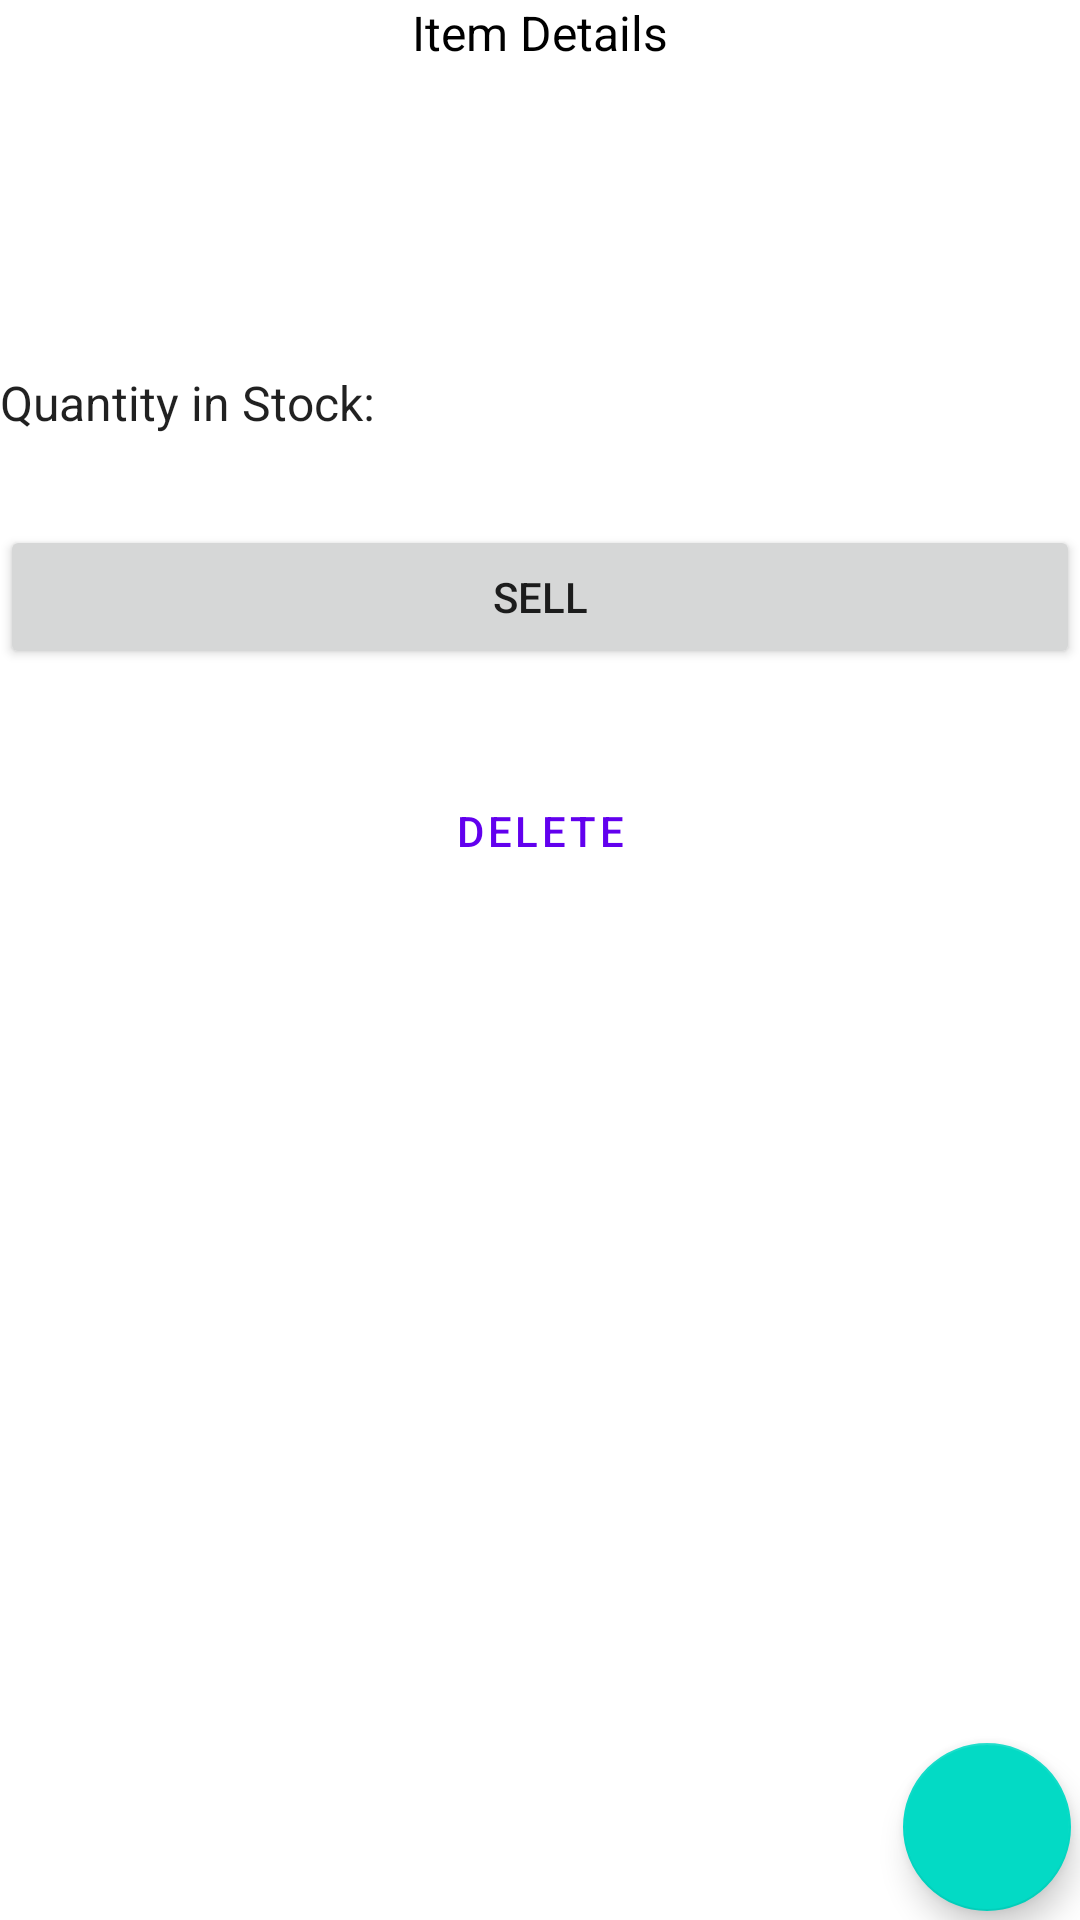

This screen was rendered from an Android layout file. Write that file and the resources it references.
<!-- AndroidManifest.xml: application theme Theme.MyInventory -->
<!-- res/layout/fragment_detail_inventory.xml -->
<?xml version="1.0" encoding="utf-8"?>
<androidx.constraintlayout.widget.ConstraintLayout xmlns:android="http://schemas.android.com/apk/res/android"
    xmlns:app="http://schemas.android.com/apk/res-auto"
    xmlns:tools="http://schemas.android.com/tools"
    android:layout_width="match_parent"
    android:layout_height="match_parent"
    android:layout_margin="@dimen/margin">

    <ImageView
        android:id="@+id/back_arrow"
        android:layout_width="wrap_content"
        android:layout_height="wrap_content"
        android:src="@drawable/ic_arrow_back_24"
        app:layout_constraintStart_toStartOf="parent"
        app:layout_constraintTop_toTopOf="parent" />

    <TextView
        android:id="@+id/title"
        android:layout_width="0dp"
        android:layout_height="wrap_content"
        android:gravity="center"
        android:text="@string/item_detail_fragment_title"
        android:textAppearance="@style/Widget.Inventory.Header"
        app:layout_constraintEnd_toEndOf="parent"
        app:layout_constraintStart_toEndOf="@id/back_arrow"
        app:layout_constraintTop_toTopOf="parent" />

    <TextView
        android:id="@+id/item_name"
        style="@style/Widget.Inventory.TextView"
        android:layout_width="0dp"
        android:layout_marginTop="20dp"
        app:layout_constraintEnd_toEndOf="parent"
        app:layout_constraintStart_toStartOf="parent"
        app:layout_constraintTop_toBottomOf="@id/back_arrow"
        tools:text="Screwdrivers" />

    <TextView
        android:id="@+id/item_price"
        style="@style/Widget.Inventory.TextView"
        android:layout_width="wrap_content"
        android:layout_marginTop="@dimen/margin"
        app:layout_constraintStart_toStartOf="parent"
        app:layout_constraintTop_toBottomOf="@+id/item_name"
        tools:text="$5.50" />

    <TextView
        android:id="@+id/item_count_label"
        style="@style/Widget.Inventory.TextView"
        android:layout_width="wrap_content"
        android:text="@string/quantity"
        app:layout_constraintBaseline_toBaselineOf="@+id/item_count"
        app:layout_constraintEnd_toStartOf="@+id/item_count"
        app:layout_constraintHorizontal_bias="0.5"
        app:layout_constraintStart_toStartOf="parent" />

    <TextView
        android:id="@+id/item_count"
        style="@style/Widget.Inventory.TextView"
        android:layout_width="0dp"
        android:layout_marginStart="@dimen/margin_between_elements"
        android:layout_marginTop="@dimen/margin"
        app:layout_constraintEnd_toEndOf="parent"
        app:layout_constraintStart_toEndOf="@+id/item_count_label"
        app:layout_constraintTop_toBottomOf="@+id/item_price"
        tools:text="5" />

    <Button
        android:id="@+id/sell_item"
        android:layout_width="0dp"
        android:layout_height="wrap_content"
        android:layout_marginTop="@dimen/margin"
        android:text="@string/sell"
        app:layout_constraintBottom_toTopOf="@+id/delete_item"
        app:layout_constraintEnd_toEndOf="parent"
        app:layout_constraintStart_toStartOf="parent"
        app:layout_constraintTop_toBottomOf="@+id/item_count" />

    <Button
        android:id="@+id/delete_item"
        style="?attr/materialButtonOutlinedStyle"
        android:layout_width="0dp"
        android:layout_height="wrap_content"
        android:layout_marginTop="@dimen/margin"
        android:text="@string/delete"
        app:layout_constraintEnd_toEndOf="parent"
        app:layout_constraintStart_toStartOf="parent"
        app:layout_constraintTop_toBottomOf="@id/sell_item" />

    <com.google.android.material.floatingactionbutton.FloatingActionButton
        android:id="@+id/edit_item"
        android:layout_width="wrap_content"
        android:layout_height="wrap_content"
        android:layout_marginEnd="@dimen/margin_between_elements"
        android:layout_marginBottom="@dimen/margin_between_elements"
        android:contentDescription="@string/edit_item"
        android:src="@drawable/ic_edit"
        app:layout_constraintBottom_toBottomOf="parent"
        app:layout_constraintEnd_toEndOf="parent"
        app:tint="@android:color/white" />

</androidx.constraintlayout.widget.ConstraintLayout>
<!-- resources referenced by this layout -->
<resources>
  <dimen name="margin">30dp</dimen>
  <dimen name="margin_between_elements">3dp</dimen>
  <string name="delete">Delete</string>
  <string name="edit_item">Edit Item</string>
  <string name="item_detail_fragment_title">Item Details</string>
  <string name="quantity">Quantity in Stock:</string>
  <string name="sell">Sell</string>
  <style name="Widget.Inventory.Header" parent="Widget.MaterialComponents.TextView">
              <item name="android:gravity">center_vertical</item>
              <item name="android:textSize">16sp</item>
              <item name="android:layout_marginTop">8dp</item>
              <item name="android:layout_width">0dp</item>
              <item name="android:layout_height">wrap_content</item>
              <item name="android:textAppearance">?attr/textAppearanceOverline</item>
          </style>
  <style name="Widget.Inventory.TextView" parent="Widget.MaterialComponents.TextView">
              <item name="android:textSize">16sp</item>
              <item name="android:layout_height">wrap_content</item>
              <item name="android:textAppearance">@style/TextAppearance.AppCompat.Body1</item>
          </style>
  <style name="Theme.MyInventory" parent="Theme.MaterialComponents.DayNight.NoActionBar">
          
          <item name="colorPrimary">@color/purple_500</item>
          <item name="colorPrimaryVariant">@color/purple_700</item>
          <item name="colorOnPrimary">@color/white</item>
          
          <item name="colorSecondary">@color/teal_200</item>
          <item name="colorSecondaryVariant">@color/teal_700</item>
          <item name="colorOnSecondary">@color/black</item>
          
          <item name="android:statusBarColor">@color/white</item>
          
          <item name="android:windowLightStatusBar">true</item>
      </style>
  <!-- not gathered from this repository: default colours our renderer supplied (Android Studio template values) -->
  <color name="purple_500">#FF6200EE</color>
  <color name="purple_700">#FF3700B3</color>
  <color name="teal_200">#FF03DAC5</color>
  <color name="teal_700">#FF018786</color>
  <color name="black">#FF000000</color>
  <color name="white">#FFFFFFFF</color>
</resources>
